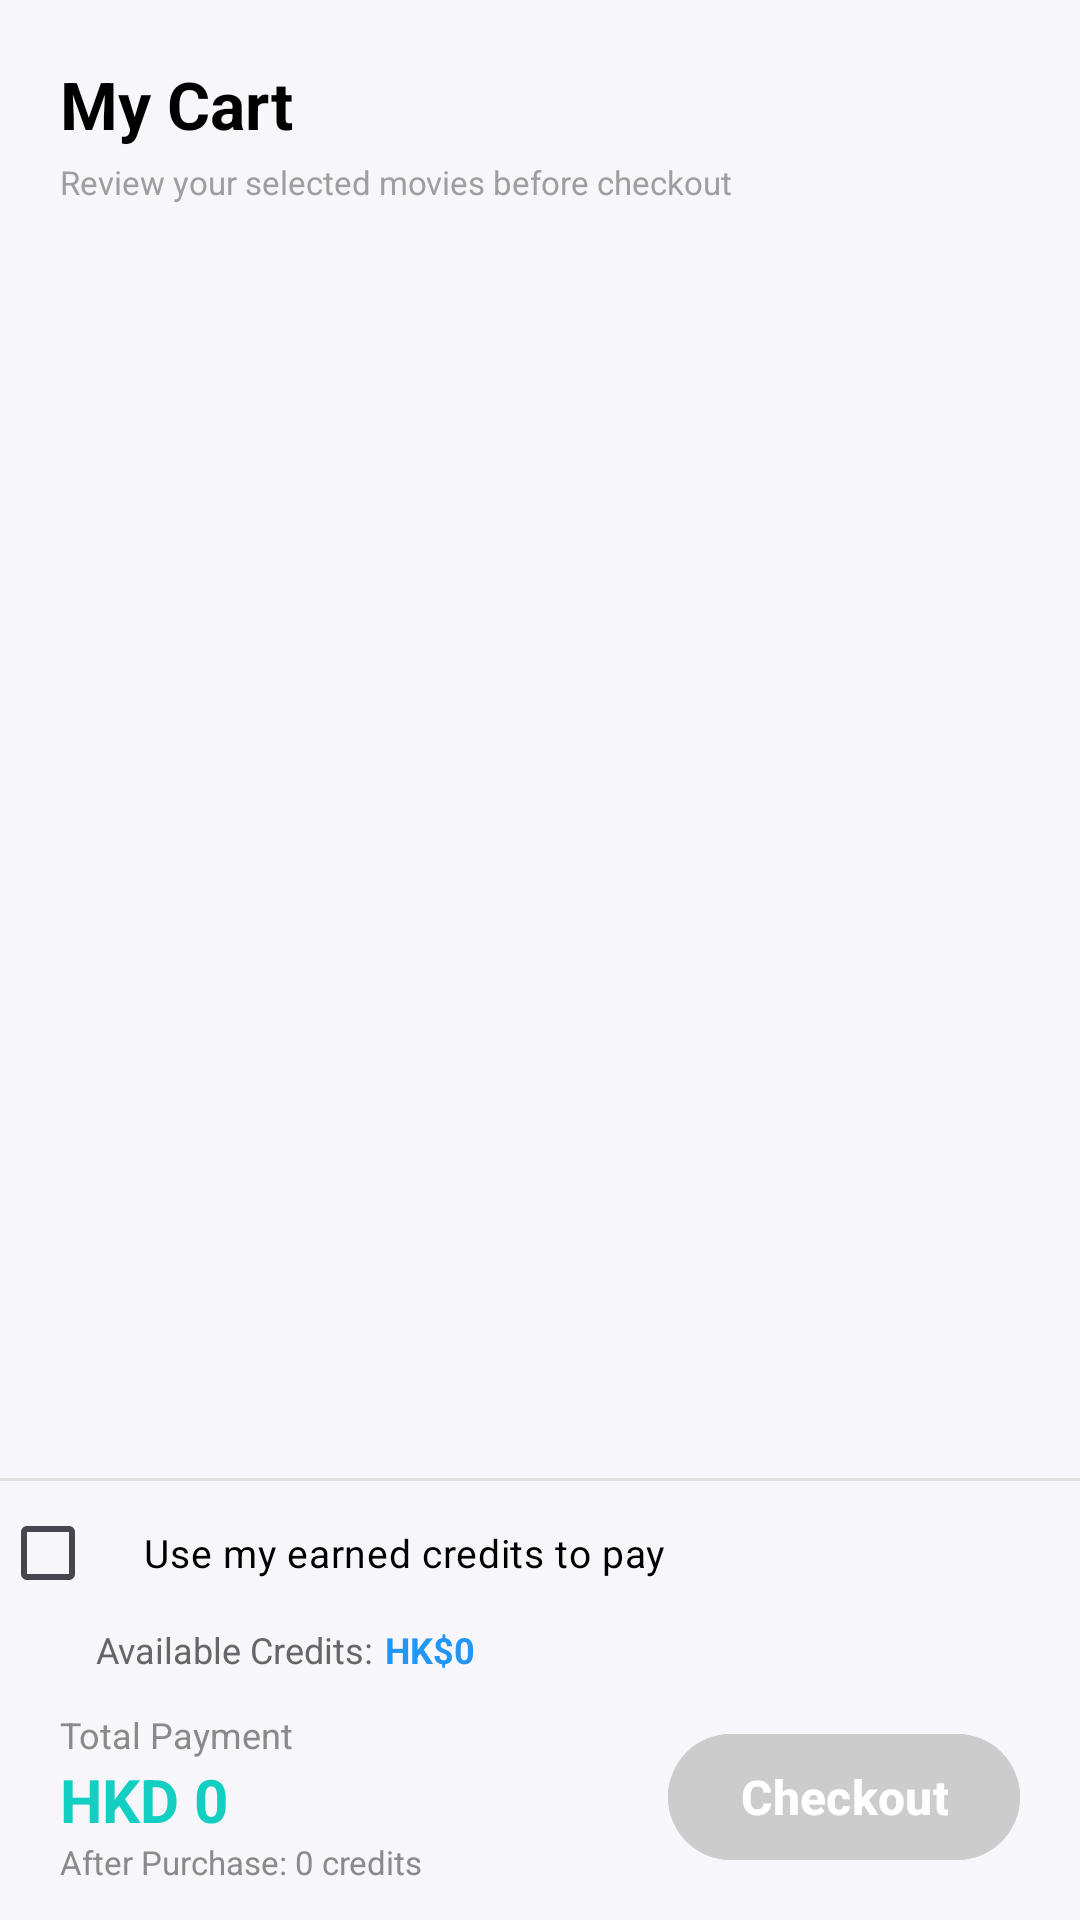

Here is an Android app screen rendered from its layout file. Give the layout XML and the strings, colors and styles it references.
<!-- AndroidManifest.xml: application theme Theme.Cinemora -->
<!-- res/layout/fragment_cart.xml -->
<?xml version="1.0" encoding="utf-8"?>
<androidx.constraintlayout.widget.ConstraintLayout xmlns:android="http://schemas.android.com/apk/res/android"
    xmlns:app="http://schemas.android.com/apk/res-auto"
    android:layout_width="match_parent"
    android:layout_height="match_parent"
    android:background="#F7F7FB">

    
    <TextView
        android:id="@+id/tvCartTitle"
        android:layout_width="wrap_content"
        android:layout_height="wrap_content"
        android:layout_marginStart="20dp"
        android:layout_marginTop="20dp"
        android:text="My Cart"
        android:textColor="@android:color/black"
        android:textSize="22sp"
        android:textStyle="bold"
        app:layout_constraintStart_toStartOf="parent"
        app:layout_constraintTop_toTopOf="parent" />

    <TextView
        android:id="@+id/tvCartSubtitle"
        android:layout_width="wrap_content"
        android:layout_height="wrap_content"
        android:layout_marginTop="4dp"
        android:text="Review your selected movies before checkout"
        android:textColor="#9E9E9E"
        android:textSize="11sp"
        app:layout_constraintStart_toStartOf="@id/tvCartTitle"
        app:layout_constraintTop_toBottomOf="@id/tvCartTitle" />

    
    <androidx.recyclerview.widget.RecyclerView
        android:id="@+id/rvCartItems"
        android:layout_width="match_parent"
        android:layout_height="0dp"
        android:layout_marginTop="12dp"
        app:layout_constraintTop_toBottomOf="@id/tvCartSubtitle"
        app:layout_constraintStart_toStartOf="parent"
        app:layout_constraintEnd_toEndOf="parent"
        app:layout_constraintBottom_toTopOf="@id/dividerCredits" />

    
    <View
        android:id="@+id/dividerCredits"
        android:layout_width="match_parent"
        android:layout_height="1dp"
        android:background="#E0E0E0"
        app:layout_constraintBottom_toTopOf="@id/cbUseCredits" />

    
    <CheckBox
        android:id="@+id/cbUseCredits"
        android:layout_width="match_parent"
        android:layout_height="wrap_content"
        android:text="Use my earned credits to pay"
        android:textColor="@android:color/black"
        android:textSize="13sp"
        android:paddingStart="16dp"
        android:paddingEnd="16dp"
        android:paddingTop="8dp"
        android:paddingBottom="8dp"
        android:checked="false"
        app:layout_constraintBottom_toTopOf="@id/tvCreditsAvailableLabel" />

    <TextView
        android:id="@+id/tvCreditsAvailableLabel"
        android:layout_width="wrap_content"
        android:layout_height="wrap_content"
        android:text="Available Credits:"
        android:textColor="#666666"
        android:textSize="12sp"
        android:layout_marginStart="32dp"
        android:layout_marginTop="4dp"
        app:layout_constraintStart_toStartOf="parent"
        app:layout_constraintBottom_toTopOf="@id/includeBottomBar" />

    <TextView
        android:id="@+id/tvCreditsAvailable"
        android:layout_width="wrap_content"
        android:layout_height="wrap_content"
        android:text="HK$0"
        android:textColor="#2196F3"
        android:textSize="12sp"
        android:textStyle="bold"
        android:layout_marginStart="4dp"
        app:layout_constraintStart_toEndOf="@id/tvCreditsAvailableLabel"
        app:layout_constraintBaseline_toBaselineOf="@id/tvCreditsAvailableLabel" />

    
    <LinearLayout
        android:id="@+id/layoutEmptyCart"
        android:layout_width="wrap_content"
        android:layout_height="wrap_content"
        android:orientation="vertical"
        android:gravity="center"
        android:visibility="gone"
        app:layout_constraintTop_toBottomOf="@id/tvCartSubtitle"
        app:layout_constraintBottom_toTopOf="@+id/includeBottomBar"
        app:layout_constraintStart_toStartOf="parent"
        app:layout_constraintEnd_toEndOf="parent">

        <ImageView
            android:id="@+id/imgEmptyCart"
            android:layout_width="110dp"
            android:layout_height="110dp"
            android:src="@drawable/ic_empty_cart"
            android:contentDescription="Empty cart icon"
            app:tint="#9E9E9E" />

        <TextView
            android:layout_width="wrap_content"
            android:layout_height="wrap_content"
            android:layout_marginTop="18dp"
            android:text="Your cart is empty!"
            android:textColor="@android:color/black"
            android:textSize="18sp"
            android:textStyle="bold" />

        <TextView
            android:layout_width="wrap_content"
            android:layout_height="wrap_content"
            android:layout_marginTop="10dp"
            android:text="Looks like you haven’t added anything to your cart yet"
            android:textColor="#9E9E9E"
            android:textSize="13sp" />
    </LinearLayout>

    
    <include
        android:id="@+id/includeBottomBar"
        layout="@layout/layout_checkout_bar"
        android:layout_width="0dp"
        android:layout_height="wrap_content"
        app:layout_constraintBottom_toBottomOf="parent"
        app:layout_constraintStart_toStartOf="parent"
        app:layout_constraintEnd_toEndOf="parent" />

</androidx.constraintlayout.widget.ConstraintLayout>
<!-- res/layout/layout_checkout_bar.xml (included above) -->
<?xml version="1.0" encoding="utf-8"?>
<LinearLayout xmlns:android="http://schemas.android.com/apk/res/android"
    xmlns:app="http://schemas.android.com/apk/res-auto"
    android:id="@+id/layoutBottomBar"
    android:layout_width="match_parent"
    android:layout_height="wrap_content"
    android:background="@drawable/bg_checkout_bar"
    android:elevation="16dp"
    android:orientation="horizontal"
    android:paddingStart="20dp"
    android:paddingEnd="20dp"
    android:paddingTop="12dp"
    android:paddingBottom="12dp"
    android:gravity="center_vertical">

    <LinearLayout
        android:layout_width="0dp"
        android:layout_height="wrap_content"
        android:layout_weight="1"
        android:orientation="vertical">

        <TextView
            android:layout_width="wrap_content"
            android:layout_height="wrap_content"
            android:text="Total Payment"
            android:textColor="#8A8A8A"
            android:textSize="12sp" />

        <LinearLayout
            android:layout_width="wrap_content"
            android:layout_height="wrap_content"
            android:orientation="horizontal"
            android:gravity="center_vertical">

            <TextView
                android:id="@+id/tvOriginalPrice"
                android:layout_width="wrap_content"
                android:layout_height="wrap_content"
                android:text="HKD 0"
                android:textColor="#999999"
                android:textSize="14sp"
                android:visibility="gone"
                android:layout_marginEnd="8dp" />

            <TextView
                android:id="@+id/tvCartTotal"
                android:layout_width="wrap_content"
                android:layout_height="wrap_content"
                android:text="HKD 0"
                android:textColor="#12CFC2"
                android:textSize="20sp"
                android:textStyle="bold" />
        </LinearLayout>

        <TextView
            android:id="@+id/tvAfterPurchaseCredit"
            android:layout_width="wrap_content"
            android:layout_height="wrap_content"
            android:text="After Purchase: 0 credits"
            android:textColor="#8A8A8A"
            android:textSize="11sp" />
    </LinearLayout>

    <com.google.android.material.button.MaterialButton
        android:id="@+id/btnCheckout"
        android:layout_width="wrap_content"
        android:layout_height="50dp"
        android:backgroundTint="#CCCCCC"
        android:text="Checkout"
        android:textAllCaps="false"
        android:textColor="@android:color/white"
        android:textSize="16sp"
        android:textStyle="bold"
        android:paddingStart="24dp"
        android:paddingEnd="24dp"
        app:cornerRadius="25dp" />
</LinearLayout>
<!-- resources referenced by this layout -->
<resources>
  <!-- drawable ic_empty_cart: vector/xml drawable (drawable, 9581 chars, omitted) -->
  <style name="Theme.Cinemora" parent="Base.Theme.Cinemora" />
  <style name="Base.Theme.Cinemora" parent="Theme.Material3.DayNight.NoActionBar">
          
          <item name="android:statusBarColor">@color/black</item>
          <item name="android:windowLightStatusBar">false</item>
          
          <item name="android:windowBackground">@color/white</item>
      </style>
  <color name="black">#FF000000</color>
  <color name="white">#FFFFFFFF</color>
</resources>
